The GitHub repository lei047483-a11y/TCM-MicroScope contains a labelled image folder "dataset2mo" with 24 categories: arborvitae seed, baiziren, banxiaqu, chinese angelica, chuanqiong, cinnabar, cinnamon bark, codonopsis root, cuwuweizi, danggui, dangshen, fuling, honey fried astragalus, honey fried licorice, poria, processed pinellia, rougui, sour jujube seed, suanzaoren, szechuan lovage rhizome, vinegar processed schisandra, zhigancao, zhihuangqi, zhusha. Examples follow, each with its label.

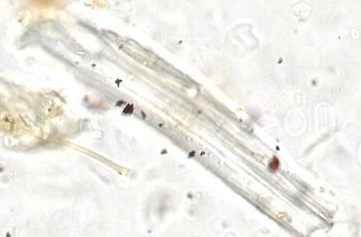
Label: honey fried licorice

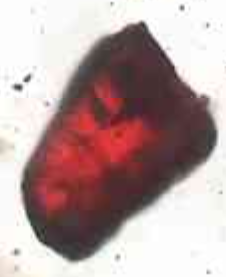
Label: cinnabar

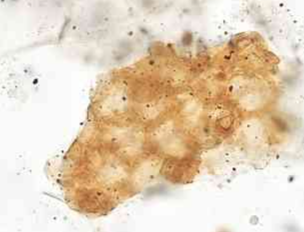
Label: szechuan lovage rhizome

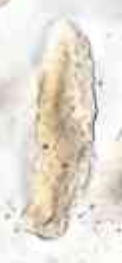
Label: cinnamon bark

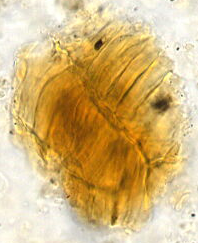
Label: arborvitae seed

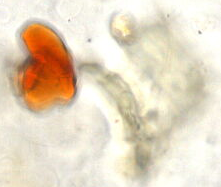
Label: vinegar processed schisandra
